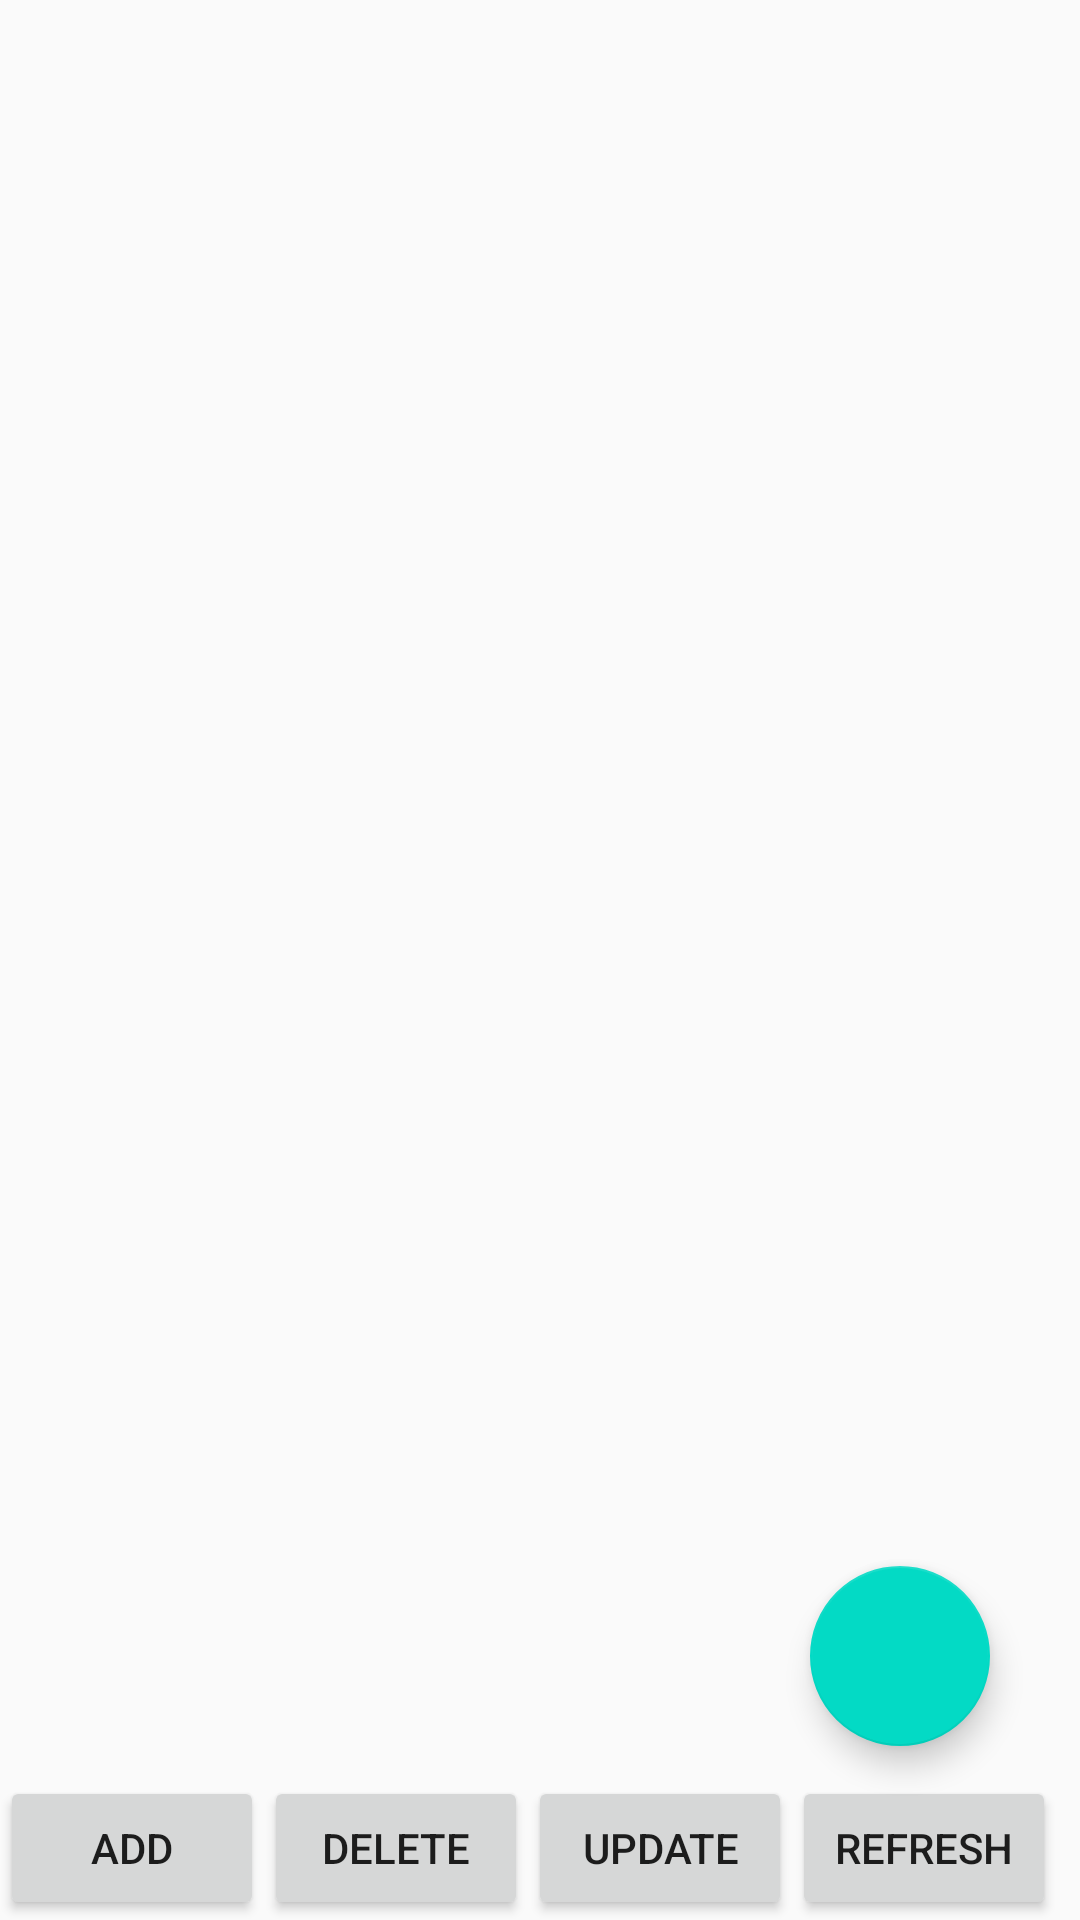

Layout XML and referenced resources for this Android screen:
<!-- AndroidManifest.xml: application theme AppTheme -->
<!-- res/layout/fragment_list_view.xml -->
<?xml version="1.0" encoding="utf-8"?>
<android.support.constraint.ConstraintLayout xmlns:android="http://schemas.android.com/apk/res/android"
    xmlns:app="http://schemas.android.com/apk/res-auto"
    xmlns:tools="http://schemas.android.com/tools"
    android:layout_width="match_parent"
    android:layout_height="match_parent"
    tools:context=".type.ListViewFragment">

    <android.support.v7.widget.RecyclerView
        android:id="@+id/recycler_list"
        android:layout_width="match_parent"
        android:layout_height="match_parent"
        android:scrollbars="vertical"
        tools:layoutManager="LinearLayoutManager"
        tools:listitem="@layout/list_item"
        tools:spanCount="1">

    </android.support.v7.widget.RecyclerView>

    <include
        layout="@layout/list_item_tab"
        android:visibility="invisible" />


    <Button
        android:id="@+id/add"
        android:layout_width="0dp"
        android:layout_height="48dp"
        android:onClick="add"
        android:text="add"
        app:layout_constraintBottom_toBottomOf="parent"
        app:layout_constraintLeft_toLeftOf="parent" />

    <Button
        android:id="@+id/delete"
        android:layout_width="0dp"
        android:layout_height="48dp"
        android:onClick="delete"
        android:text="delete"
        app:layout_constraintBottom_toBottomOf="parent"
        app:layout_constraintLeft_toRightOf="@id/add"
        app:layout_constraintRight_toLeftOf="@id/update" />

    <Button
        android:id="@+id/update"
        android:layout_width="0dp"
        android:layout_height="48dp"
        android:onClick="update"
        android:text="update"
        app:layout_constraintBottom_toBottomOf="parent"
        app:layout_constraintLeft_toRightOf="@id/delete" />

    <Button
        android:id="@+id/refresh"
        android:layout_width="0dp"
        android:layout_height="48dp"
        android:onClick="refresh"
        android:text="refresh"
        app:layout_constraintBottom_toBottomOf="parent"
        app:layout_constraintLeft_toRightOf="@id/update" />

    <android.support.design.widget.FloatingActionButton
        android:layout_width="60dp"
        android:layout_height="60dp"
        android:background="@color/colorPrimary"
        app:layout_constraintBottom_toBottomOf="parent"
        app:layout_constraintHorizontal_bias="0.9"
        app:layout_constraintLeft_toLeftOf="parent"
        app:layout_constraintRight_toRightOf="parent"
        android:tint="@color/colorPrimary"
        android:tintMode="add"
        app:layout_constraintTop_toTopOf="parent"
        app:layout_constraintVertical_bias="0.9" />

</android.support.constraint.ConstraintLayout>
<!-- res/layout/list_item.xml (included above) -->
<?xml version="1.0" encoding="utf-8"?>
<android.support.constraint.ConstraintLayout xmlns:android="http://schemas.android.com/apk/res/android"
    xmlns:app="http://schemas.android.com/apk/res-auto"
    xmlns:tools="http://schemas.android.com/tools"
    android:layout_width="match_parent"
    android:layout_height="wrap_content">


    <ImageView
        android:id="@+id/list_item_iv"
        android:layout_width="130dp"
        android:layout_height="80dp"
        android:layout_marginBottom="12dp"
        android:layout_marginLeft="12dp"
        android:layout_marginTop="12dp"
        android:background="@color/colorAccent"
        app:layout_constraintBottom_toBottomOf="parent"
        app:layout_constraintStart_toStartOf="parent"
        app:layout_constraintTop_toTopOf="parent" />

    <TextView
        android:id="@+id/list_item_tv_des"
        android:layout_width="0dp"
        android:layout_height="wrap_content"
        android:layout_marginLeft="12dp"
        android:layout_marginRight="12dp"
        android:layout_marginTop="12dp"
        android:ellipsize="end"
        android:maxLines="3"
        android:text="@string/text_des"
        android:textColor="@android:color/darker_gray"
        android:textSize="14sp"
        app:layout_constraintLeft_toRightOf="@id/list_item_iv"
        app:layout_constraintRight_toRightOf="parent"
        app:layout_constraintTop_toTopOf="parent" />

    <TextView
        android:id="@+id/list_item_tv_time"
        android:layout_width="wrap_content"
        android:layout_height="wrap_content"
        android:layout_marginBottom="4dp"
        android:layout_marginLeft="12dp"
        android:text="1天前"
        android:textSize="13sp"
        app:layout_constraintBottom_toBottomOf="@id/list_item_iv"
        app:layout_constraintLeft_toRightOf="@id/list_item_iv" />

</android.support.constraint.ConstraintLayout>
<!-- res/layout/list_item_tab.xml (included above) -->
<?xml version="1.0" encoding="utf-8"?>
<android.support.constraint.ConstraintLayout xmlns:android="http://schemas.android.com/apk/res/android"
    xmlns:app="http://schemas.android.com/apk/res-auto"
    android:id="@+id/tab"
    android:layout_width="match_parent"
    android:background="@android:color/white"
    android:layout_height="40dp">

    <TextView
        android:id="@+id/tab1"
        android:layout_width="0dp"
        android:layout_height="match_parent"
        android:gravity="center"
        android:text="CSDN"
        android:textColor="@color/colorAccent"
        android:textSize="14sp"
        app:layout_constraintLeft_toLeftOf="parent"
        app:layout_constraintRight_toLeftOf="@+id/tab2" />

    <TextView
        android:id="@+id/tab2"
        android:layout_width="0dp"
        android:layout_height="match_parent"
        android:gravity="center"
        android:text="GitHub"
        android:textColor="@color/colorAccent"
        android:textSize="14sp"
        app:layout_constraintLeft_toRightOf="@id/tab1"
        app:layout_constraintRight_toLeftOf="@id/tab3" />

    <TextView
        android:id="@+id/tab3"
        android:layout_width="0dp"
        android:layout_height="match_parent"
        android:gravity="center"
        android:text="Bus"
        android:textColor="@color/colorAccent"
        android:textSize="14sp"
        app:layout_constraintLeft_toRightOf="@id/tab2"
        app:layout_constraintRight_toRightOf="parent" />

</android.support.constraint.ConstraintLayout>
<!-- resources referenced by this layout -->
<resources>
  <string name="text_des">下面开始进入正题，大家都知道，当布局嵌套深入比较深的时候，往往会伴随着一些性能问题。所以很多时候我们建议使用RelativeLayout或者GridLayout来简化掉布局的深度。</string>
  <style name="AppTheme" parent="Theme.AppCompat.Light.DarkActionBar">
          
          <item name="colorPrimary">@color/colorPrimary</item>
          <item name="colorPrimaryDark">@color/colorPrimaryDark</item>
          <item name="colorAccent">@color/colorAccent</item>
      </style>
  <!-- not gathered from this repository: default colours our renderer supplied (Android Studio template values) -->
  <color name="colorPrimary">#FF6200EE</color>
  <color name="colorPrimaryDark">#FF3700B3</color>
  <color name="colorAccent">#FF03DAC5</color>
</resources>
